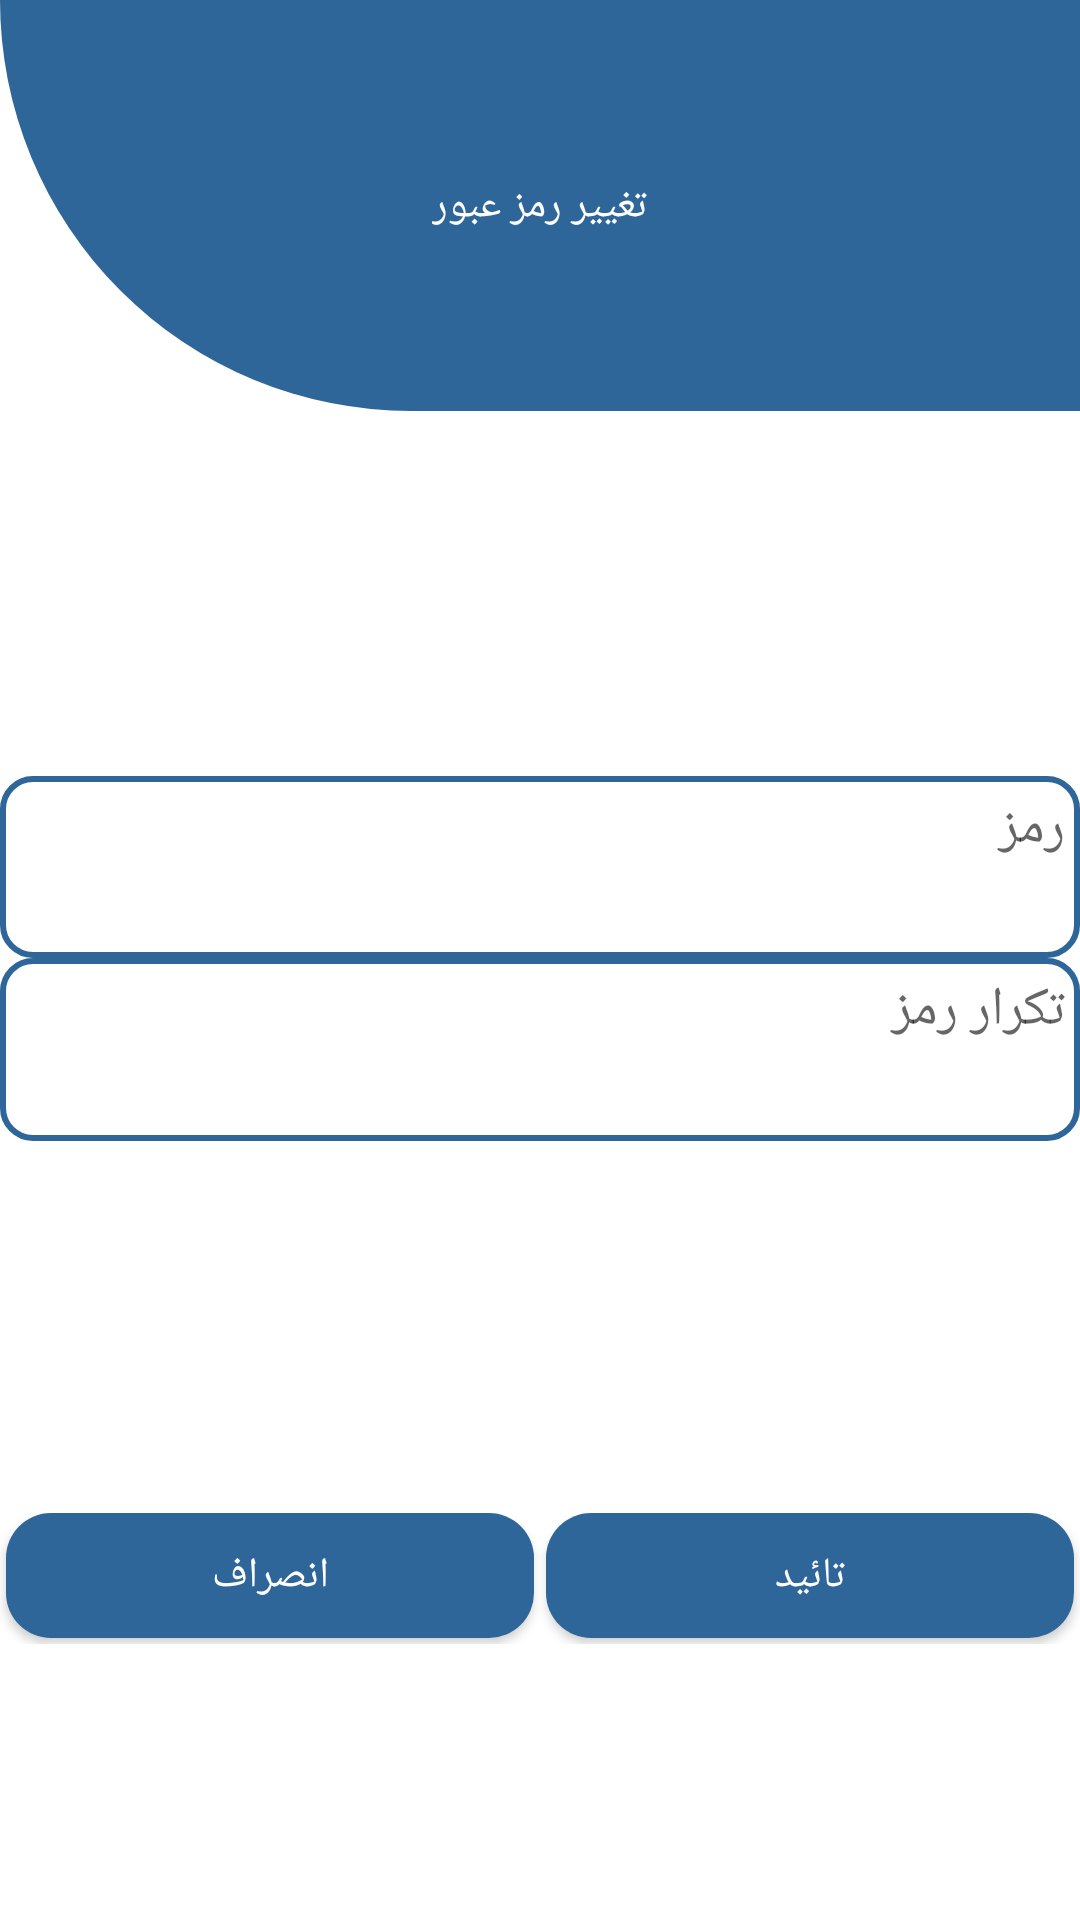

This screen was rendered from an Android layout file. Write that file and the resources it references.
<!-- AndroidManifest.xml: application theme Theme.AppCompat.Light -->
<!-- res/layout/fragment_change_password.xml -->
<LinearLayout xmlns:android="http://schemas.android.com/apk/res/android"
    xmlns:app="http://schemas.android.com/apk/res-auto"
    xmlns:tools="http://schemas.android.com/tools"
    android:layout_width="match_parent"
    android:layout_height="match_parent"
    android:background="@color/white"
    android:orientation="vertical"
    android:weightSum="7"
    tools:context="root.LoginActivity">

  <FrameLayout
      android:layout_width="match_parent"
      android:layout_height="0dp"
      android:layout_weight="1.5"
      android:background="@drawable/design_top">
    <TextView
        android:layout_width="wrap_content"
        android:layout_height="wrap_content"
        android:textColor="@color/white"
        android:textSize="@dimen/_15sdp"
        android:text="تغییر رمز عبور"
        android:fontFamily="@font/lalezar_font"
        android:gravity="center"
        android:layout_gravity="center"/>
  </FrameLayout>

    <FrameLayout
        android:layout_width="match_parent"
        android:layout_height="0dp"
        android:layout_weight="1"></FrameLayout>


    <LinearLayout
        android:layout_width="match_parent"
        android:layout_height="0dp"
        android:orientation="vertical"
        android:gravity="center"
        android:layout_weight="2"
        android:weightSum="3"
        android:layout_gravity="center"
        android:layout_margin="@dimen/_5sdp">

      <FrameLayout
          android:layout_width="match_parent"
          android:layout_height="0dp"
          android:layout_weight="1"
          android:layout_margin="@dimen/_5sdp"
          android:background="@drawable/rounded_edittext">

        <EditText
            android:id="@+id/password"
            android:layout_width="match_parent"
            android:layout_height="match_parent"
            android:hint="رمز"
            android:textDirection="rtl"
            android:inputType="text"
            android:gravity="right"
            android:layout_gravity="center"
            android:textColor="@color/colorPrimary"
            android:background="@android:color/transparent"
            android:fontFamily="@font/lalezar_font"/>
      </FrameLayout>
      <FrameLayout
          android:layout_width="match_parent"
          android:layout_height="0dp"
          android:layout_weight="1"
            android:layout_margin="@dimen/_5sdp"
          android:background="@drawable/rounded_edittext">
        <EditText
            android:id="@+id/repassword"
            android:layout_width="match_parent"
            android:layout_height="match_parent"
            android:textColor="@color/colorPrimary"
            android:background="@android:color/transparent"
            android:inputType="text"
            android:textDirection="rtl"
            android:gravity="right"
            android:hint="تکرار رمز"
            android:fontFamily="@font/lalezar_font"/>
      </FrameLayout>

    </LinearLayout>
    <FrameLayout
        android:layout_width="match_parent"
        android:layout_height="0dp"
        android:layout_weight="1"></FrameLayout>
    <LinearLayout
        android:layout_width="match_parent"
        android:layout_height="0dp"
        android:orientation="horizontal"
        android:layout_weight=".5"
        android:layoutDirection="rtl"
        android:layout_margin="@dimen/_5sdp">

        <Button
            android:layout_margin="2dp"
            android:id="@+id/changePassword"
            android:layout_width="0dp"
            android:layout_height="match_parent"
            android:layout_weight=".5"
            android:background="@drawable/rounded_button_login"
            android:textColor="@color/white"
            android:textSize="@dimen/_15sdp"
            android:fontFamily="@font/lalezar_font"
            android:text="تائید"/>
        <Button
            android:layout_margin="2dp"

            android:id="@+id/cancelChangePassword"
            android:layout_width="0dp"
            android:layout_height="match_parent"
            android:layout_weight=".5"
            android:background="@drawable/rounded_button_login"
            android:textColor="@color/white"
            android:textSize="@dimen/_15sdp"
            android:fontFamily="@font/lalezar_font"
            android:text="انصراف"/>
    </LinearLayout>


  </LinearLayout>
<!-- resources referenced by this layout -->
<resources>
  <color name="colorPrimary">#2f6699</color>
  <color name="white">#FFFFFF</color>
  <!-- drawable design_top (drawable) -->
  <shape xmlns:android="http://schemas.android.com/apk/res/android"
      android:shape="rectangle">
  
    <solid android:color="@color/colorPrimary" />
  
    <corners  android:bottomLeftRadius="400dp"/>
  
  </shape>
  <!-- drawable rounded_button_login (drawable) -->
  <shape xmlns:android="http://schemas.android.com/apk/res/android"
      android:shape="rectangle">
  
      <solid android:color="@color/colorPrimary" />
  
      <corners
          android:radius="15dp"/>
  
  </shape>
  <!-- drawable rounded_edittext (drawable) -->
  <?xml version="1.0" encoding="utf-8"?>
  <selector xmlns:android="http://schemas.android.com/apk/res/android">
      <item android:state_pressed="true" >
          <shape  android:shape="rectangle">
              <solid
                  android:color="@color/white" />
              <stroke
                  android:width="2dp"
                  android:color="@color/colorPrimary" />
              <corners
                  android:radius="7dp" />
              <padding
                  android:left="5dp"
                  android:top="5dp"
                  android:right="5dp"
                  android:bottom="5dp" />
          </shape>
      </item>
      <item>
          <shape android:shape="rectangle">
              <solid android:color="@color/white" ></solid>
  
              <stroke
                  android:width="2dp"
                  android:color="#2f6699" />
              <corners
                  android:radius="10dp" />
  
          </shape>
      </item>
  </selector>
</resources>
